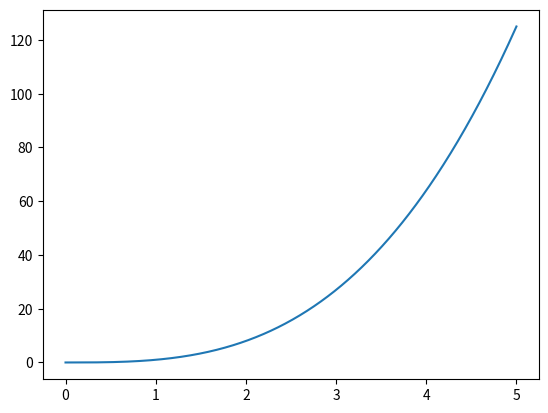

This chart was generated by the following Python code:
import matplotlib.pyplot as plt
import numpy as np


def f(x):
    return x ** 3


x = np.linspace(0, 5, 1000)
y = f(x)
plt.plot(x, y)
plt.show()
